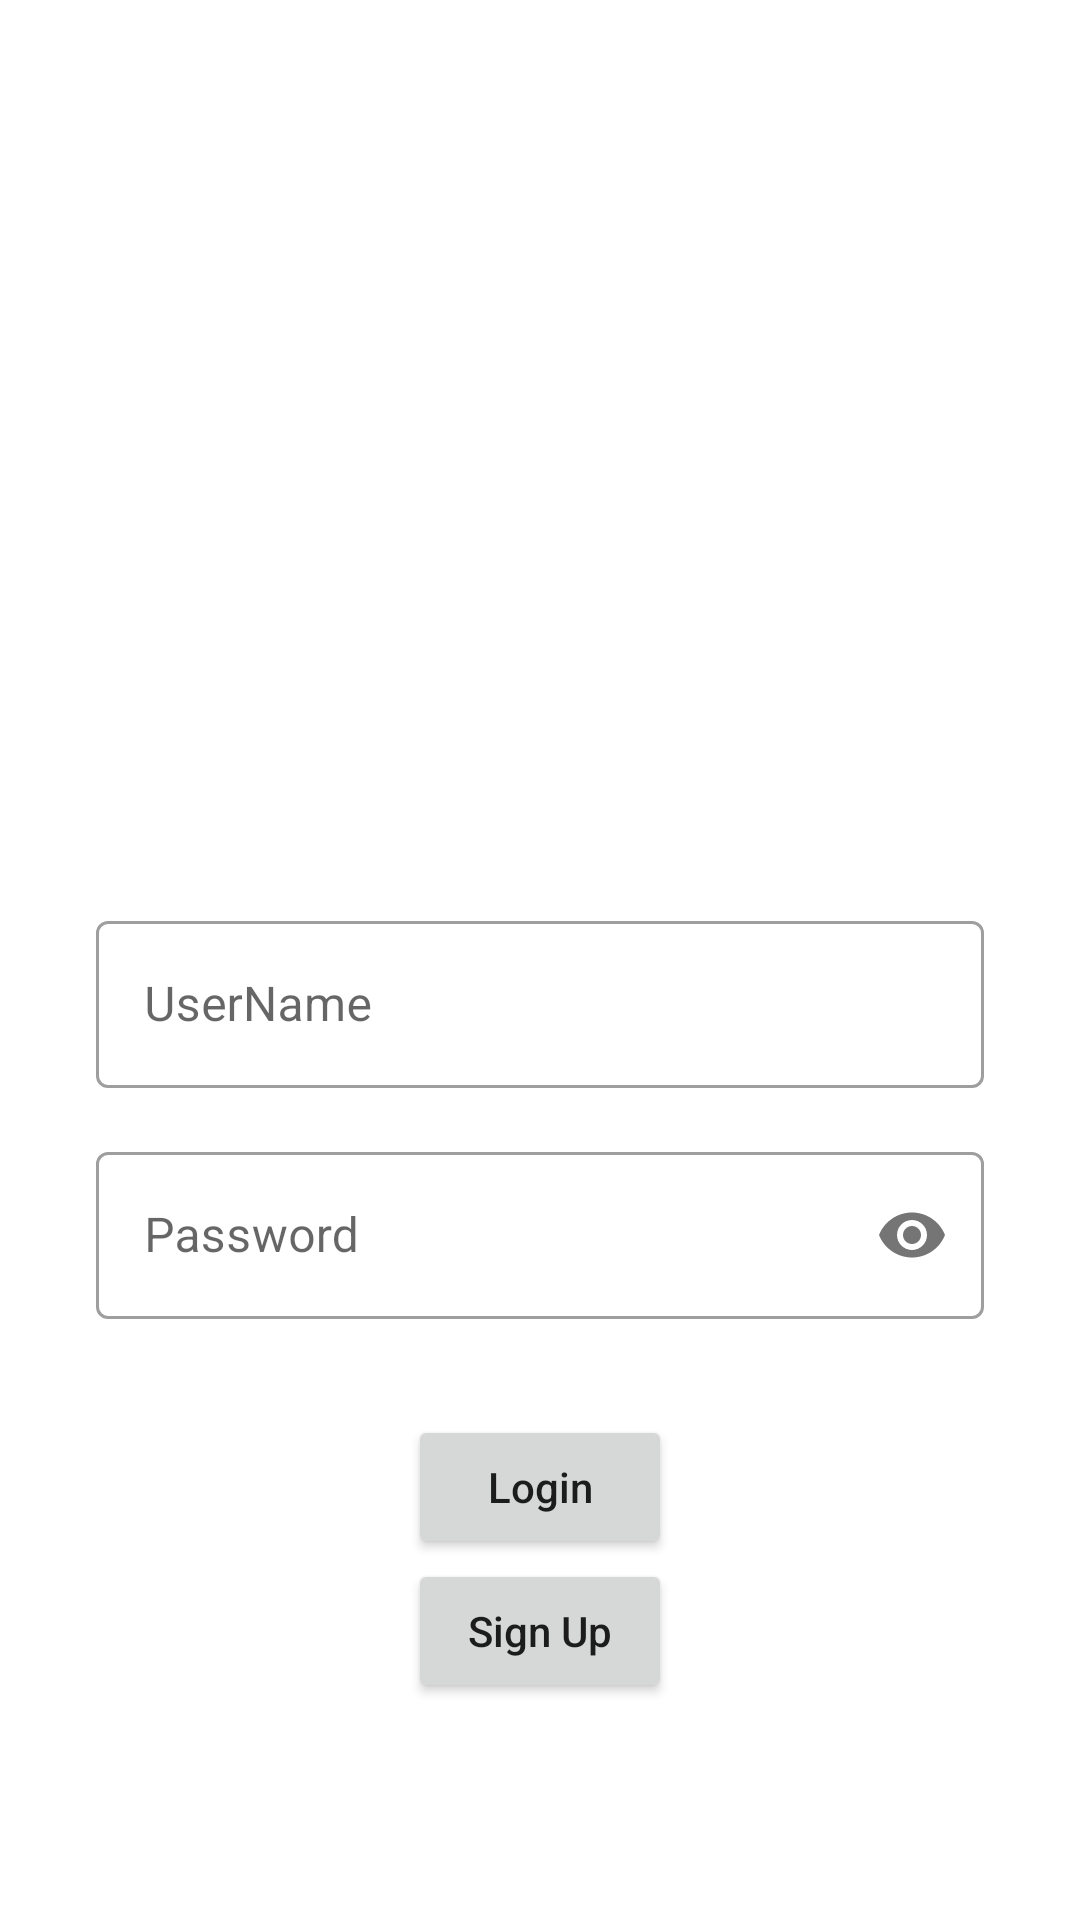

The Android layout XML behind this screen, and the referenced resources:
<!-- AndroidManifest.xml: application theme Theme.RegistrationAndLogin -->
<!-- res/layout/layout_login.xml -->
<?xml version="1.0" encoding="utf-8"?>
<androidx.constraintlayout.widget.ConstraintLayout xmlns:android="http://schemas.android.com/apk/res/android"
    xmlns:app="http://schemas.android.com/apk/res-auto"
    xmlns:tools="http://schemas.android.com/tools"
    android:layout_width="match_parent"
    android:layout_height="match_parent"
    tools:context=".ui.LoginFragment">

    <RelativeLayout
        android:layout_width="match_parent"
        android:layout_height="wrap_content"
        android:gravity="center"
        android:paddingHorizontal="32dp"
        android:paddingVertical="8dp"
        app:layout_constraintBottom_toBottomOf="parent"
        app:layout_constraintEnd_toEndOf="parent"
        app:layout_constraintStart_toStartOf="parent"
        app:layout_constraintTop_toTopOf="parent"
        app:layout_constraintVertical_bias="0.82">

        <com.google.android.material.textfield.TextInputLayout
            android:id="@+id/input_username"
            android:layout_width="match_parent"
            android:layout_height="wrap_content"
            style="@style/Widget.MaterialComponents.TextInputLayout.OutlinedBox">

            <com.google.android.material.textfield.TextInputEditText
                android:layout_width="match_parent"
                android:layout_height="wrap_content"
                android:inputType="textPersonName"
                android:singleLine="true"
                android:hint="@string/username"/>
        </com.google.android.material.textfield.TextInputLayout>

        <com.google.android.material.textfield.TextInputLayout
            android:id="@+id/input_password"
            android:layout_width="match_parent"
            android:layout_height="wrap_content"
            android:layout_below="@id/input_username"
            app:passwordToggleEnabled="true"
            style="@style/Widget.MaterialComponents.TextInputLayout.OutlinedBox"
            android:layout_marginTop="16dp">

            <com.google.android.material.textfield.TextInputEditText
                android:layout_width="match_parent"
                android:layout_height="wrap_content"
                android:inputType="textPassword"
                android:singleLine="true"
                android:hint="@string/password"/>
        </com.google.android.material.textfield.TextInputLayout>

        <Button
            android:id="@+id/button_login"
            android:layout_width="wrap_content"
            android:layout_height="wrap_content"
            android:layout_below="@id/input_password"
            android:layout_centerInParent="true"
            android:layout_marginTop="32dp"
            android:textAllCaps="false"
            android:text="@string/login" />

        <Button
            android:id="@+id/btn_to_register"
            android:layout_width="wrap_content"
            android:layout_height="wrap_content"
            android:layout_below="@id/button_login"
            android:layout_centerInParent="true"
            android:textAllCaps="false"
            android:text="@string/sign_up" />

    </RelativeLayout>




</androidx.constraintlayout.widget.ConstraintLayout>
<!-- resources referenced by this layout -->
<resources>
  <string name="login">Login</string>
  <string name="password">Password</string>
  <string name="sign_up">Sign Up</string>
  <string name="username">UserName</string>
  <style name="Theme.RegistrationAndLogin" parent="Theme.MaterialComponents.DayNight.DarkActionBar">
          
          <item name="colorPrimary">@color/purple_500</item>
          <item name="colorPrimaryVariant">@color/purple_700</item>
          <item name="colorOnPrimary">@color/white</item>
          
          <item name="colorSecondary">@color/teal_200</item>
          <item name="colorSecondaryVariant">@color/teal_700</item>
          <item name="colorOnSecondary">@color/black</item>
          
          <item name="android:statusBarColor" tools:targetApi="l">?attr/colorPrimaryVariant</item>
          
      </style>
  <!-- not gathered from this repository: default colours our renderer supplied (Android Studio template values) -->
  <color name="purple_500">#FF6200EE</color>
  <color name="purple_700">#FF3700B3</color>
  <color name="teal_200">#FF03DAC5</color>
  <color name="teal_700">#FF018786</color>
  <color name="black">#FF000000</color>
  <color name="white">#FFFFFFFF</color>
</resources>
